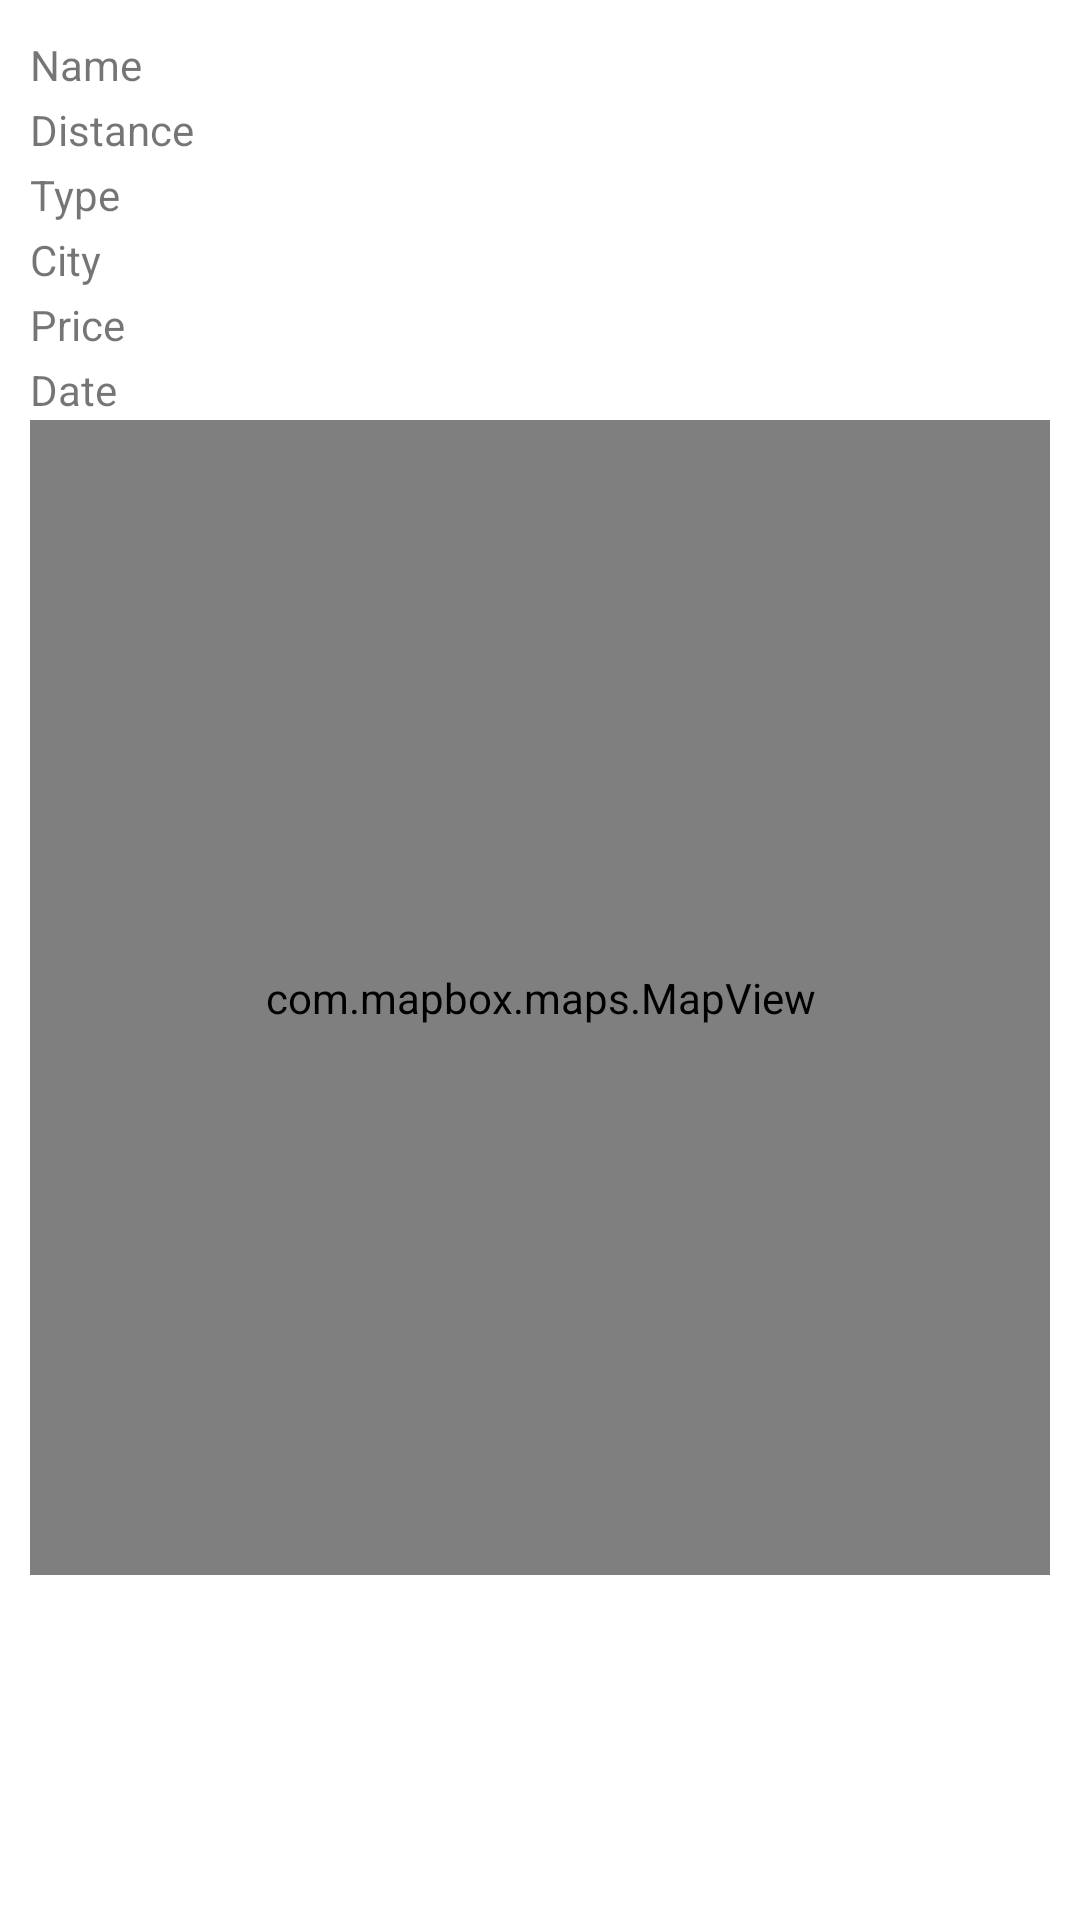

Android layout source for this screen:
<!-- AndroidManifest.xml: application theme Theme.Roadrunner -->
<!-- res/layout/activity_race_details_view.xml -->
<?xml version="1.0" encoding="utf-8"?>
<LinearLayout xmlns:android="http://schemas.android.com/apk/res/android"
    xmlns:app="http://schemas.android.com/apk/res-auto"
    android:layout_width="match_parent"
    android:layout_height="wrap_content"
    android:orientation="vertical"
    android:padding="10dp">

    <LinearLayout
        android:layout_width="match_parent"
        android:layout_height="wrap_content"
        android:orientation="vertical">

        <LinearLayout
            android:layout_width="match_parent"
            android:layout_height="match_parent"
            android:orientation="horizontal">

            <TextView
                android:id="@+id/textViewName"
                android:layout_width="100dp"
                android:layout_height="wrap_content"
                android:text="Name" />

            <TextView
                android:id="@+id/tv_race_name_details"
                android:layout_width="match_parent"
                android:layout_height="wrap_content"
                android:textColor="#000000"
                android:textSize="16sp" />
        </LinearLayout>

        <LinearLayout
            android:layout_width="match_parent"
            android:layout_height="match_parent"
            android:orientation="horizontal">

            <TextView
                android:id="@+id/textViewDistance"
                android:layout_width="100dp"
                android:layout_height="wrap_content"
                android:text="Distance" />

            <TextView
                android:id="@+id/tv_race_distance_details"
                android:layout_width="match_parent"
                android:layout_height="wrap_content"
                android:textColor="#000000"
                android:textSize="16sp" />
        </LinearLayout>

        <LinearLayout
            android:layout_width="match_parent"
            android:layout_height="match_parent"
            android:orientation="horizontal">

            <TextView
                android:id="@+id/textViewType"
                android:layout_width="100dp"
                android:layout_height="wrap_content"
                android:text="Type" />

            <TextView
                android:id="@+id/tv_race_type_details"
                android:layout_width="match_parent"
                android:layout_height="wrap_content"
                android:textColor="#000000"
                android:textSize="16sp" />
        </LinearLayout>

        <LinearLayout
            android:layout_width="match_parent"
            android:layout_height="match_parent"
            android:orientation="horizontal">

            <TextView
                android:id="@+id/textCity"
                android:layout_width="100dp"
                android:layout_height="wrap_content"
                android:text="City" />

            <TextView
                android:id="@+id/tv_race_city_details"
                android:layout_width="match_parent"
                android:layout_height="wrap_content"
                android:textColor="#000000"
                android:textSize="16sp" />
        </LinearLayout>

        <LinearLayout
            android:layout_width="match_parent"
            android:layout_height="match_parent"
            android:orientation="horizontal">

            <TextView
                android:id="@+id/textRegistrationPrice"
                android:layout_width="100dp"
                android:layout_height="wrap_content"
                android:text="Price" />

            <TextView
                android:id="@+id/tv_race_registration_price_details"
                android:layout_width="match_parent"
                android:layout_height="wrap_content"
                android:textColor="#000000"
                android:textSize="16sp" />
        </LinearLayout>

        <LinearLayout
            android:layout_width="match_parent"
            android:layout_height="match_parent"
            android:orientation="horizontal">

            <TextView
                android:id="@+id/textRaceDate"
                android:layout_width="100dp"
                android:layout_height="wrap_content"
                android:text="Date" />

            <TextView
                android:id="@+id/tv_race_date_details"
                android:layout_width="match_parent"
                android:layout_height="wrap_content"
                android:textColor="#000000"
                android:textSize="16sp" />
        </LinearLayout>

    </LinearLayout>

    <androidx.constraintlayout.widget.ConstraintLayout
        android:layout_width="match_parent"
        android:layout_height="385dp">

            <com.mapbox.maps.MapView
                android:id="@+id/raceMap"
                android:layout_width="match_parent"
                android:layout_height="match_parent"
                app:mapbox_cameraTargetLat="40.7128"
                app:mapbox_cameraTargetLng="-74.0060"
                app:mapbox_cameraZoom="9.0" >
            </com.mapbox.maps.MapView>

    </androidx.constraintlayout.widget.ConstraintLayout>

</LinearLayout>
<!-- resources referenced by this layout -->
<resources>
  <style name="Theme.Roadrunner" parent="Theme.MaterialComponents.DayNight.DarkActionBar">
          
          <item name="colorPrimary">@color/purple_500</item>
          <item name="colorPrimaryVariant">@color/purple_700</item>
          <item name="colorOnPrimary">@color/white</item>
          
          <item name="colorSecondary">@color/teal_200</item>
          <item name="colorSecondaryVariant">@color/teal_700</item>
          <item name="colorOnSecondary">@color/black</item>
          
          <item name="android:statusBarColor">?attr/colorPrimaryVariant</item>
          
      </style>
  <!-- not gathered from this repository: default colours our renderer supplied (Android Studio template values) -->
  <color name="purple_500">#FF6200EE</color>
  <color name="purple_700">#FF3700B3</color>
  <color name="teal_200">#FF03DAC5</color>
  <color name="teal_700">#FF018786</color>
  <color name="black">#FF000000</color>
  <color name="white">#FFFFFFFF</color>
</resources>
